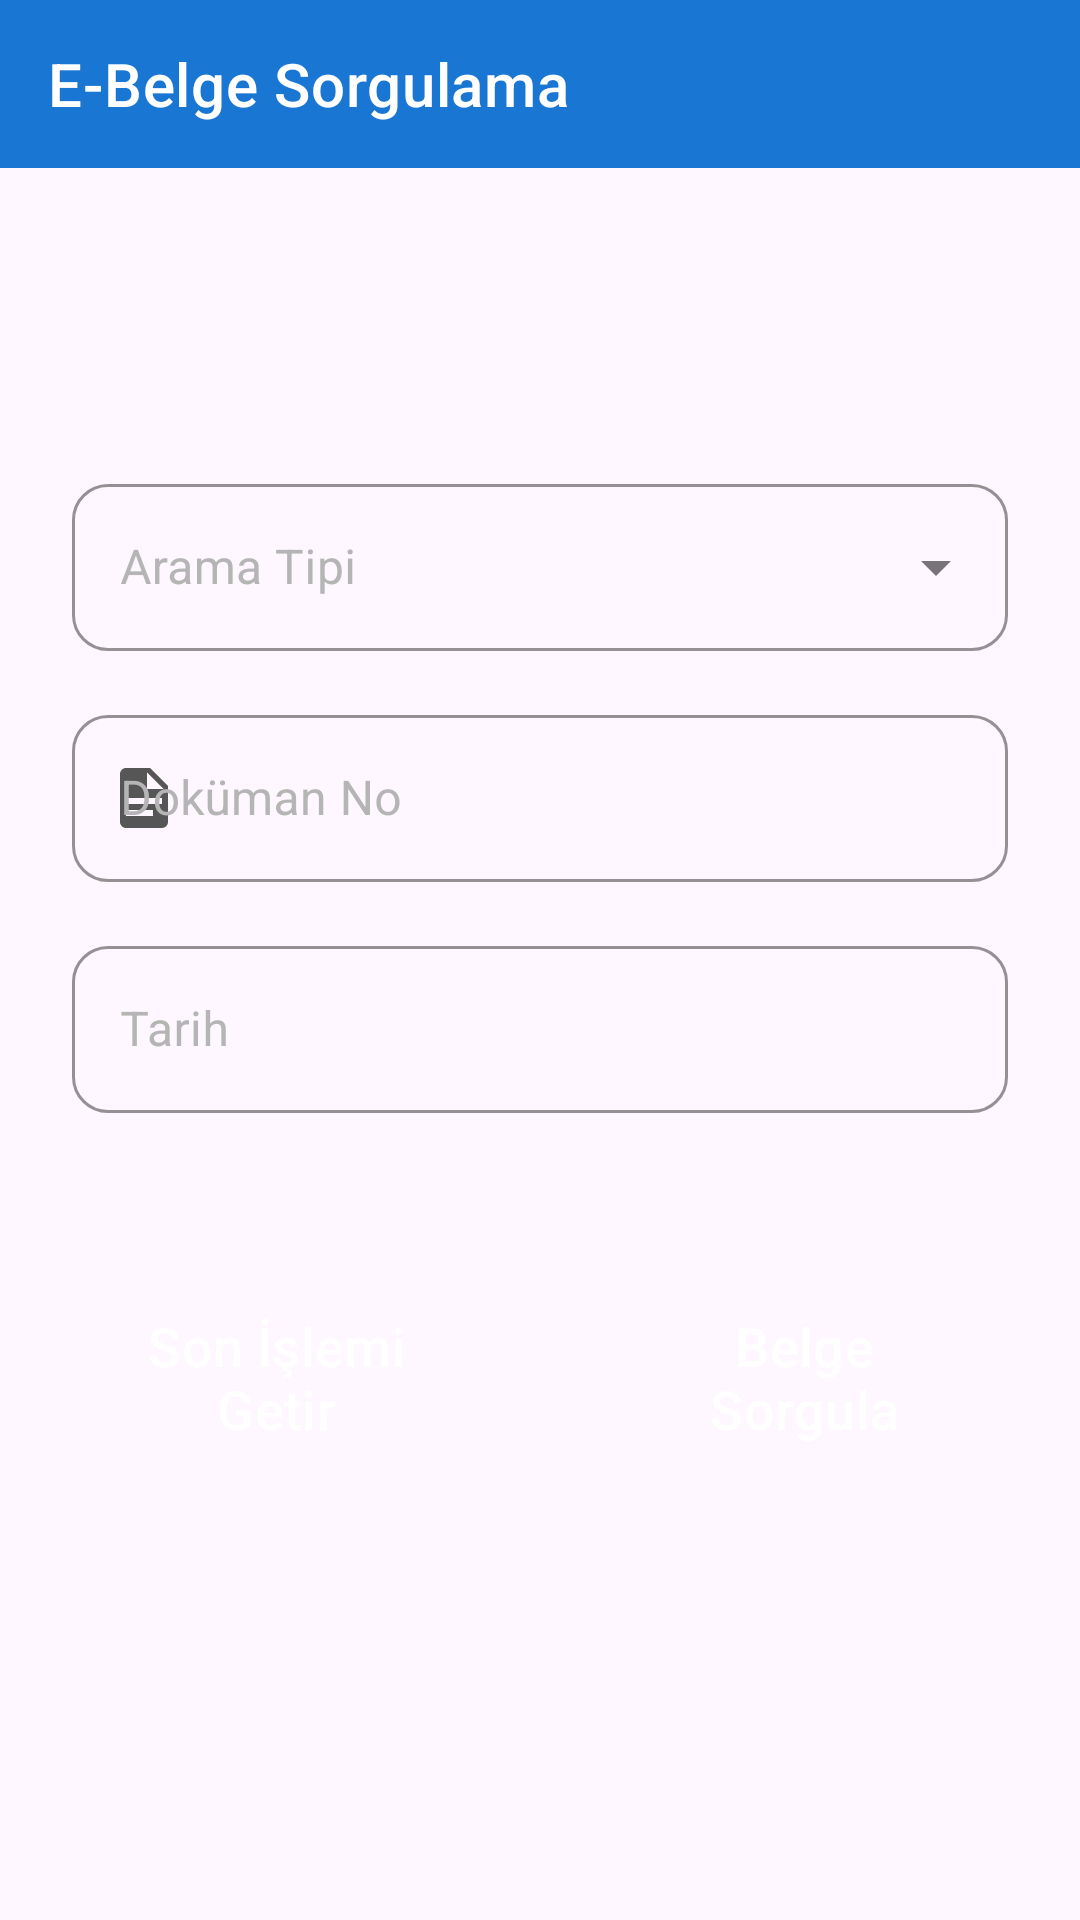

Write the Android layout XML for this screen, with the resource values it uses.
<!-- AndroidManifest.xml: application theme Theme.PosTerminalApp -->
<!-- res/layout/fragment_query_document.xml -->
<?xml version="1.0" encoding="utf-8"?>
<androidx.constraintlayout.widget.ConstraintLayout
    xmlns:android="http://schemas.android.com/apk/res/android"
    xmlns:app="http://schemas.android.com/apk/res-auto"
    xmlns:tools="http://schemas.android.com/tools"
    android:layout_width="match_parent"
    android:layout_height="wrap_content">

    <com.google.android.material.appbar.MaterialToolbar
        android:id="@+id/topAppBar"
        style="@style/Widget.MaterialComponents.Toolbar.Primary"
        android:layout_width="match_parent"
        android:layout_height="wrap_content"
        app:layout_constraintEnd_toEndOf="parent"
        app:layout_constraintStart_toStartOf="parent"
        app:layout_constraintTop_toTopOf="parent"
        app:title="E-Belge Sorgulama">

    </com.google.android.material.appbar.MaterialToolbar>

    <LinearLayout
        android:id="@+id/linearLayout"
        android:layout_width="match_parent"
        android:layout_height="wrap_content"
        android:layout_marginTop="100dp"
        android:gravity="center"
        android:orientation="vertical"
        android:paddingHorizontal="24dp"
        app:layout_constraintEnd_toEndOf="parent"
        app:layout_constraintHorizontal_bias="0.0"
        app:layout_constraintStart_toStartOf="parent"
        app:layout_constraintTop_toBottomOf="@+id/topAppBar">

        <com.google.android.material.textfield.TextInputLayout
            android:id="@+id/textInputLayoutSearchType"
            style="@style/Widget.MaterialComponents.TextInputLayout.OutlinedBox.ExposedDropdownMenu"
            android:layout_width="match_parent"
            android:layout_height="wrap_content"
            android:hint="Arama Tipi"
            android:textColorHint="#B6B5B5"
            app:boxStrokeColor="@color/background"
            app:shapeAppearance="@style/ShapeAppearance.Material3.Corner.Medium"
            app:startIconDrawable="@drawable/baseline_search_24"
            app:startIconTint="#575656">

            <AutoCompleteTextView
                android:id="@+id/autoCompleteTextViewSearchType"
                android:layout_width="match_parent"
                android:layout_height="wrap_content"
                android:inputType="none" />

        </com.google.android.material.textfield.TextInputLayout>

        <com.google.android.material.textfield.TextInputLayout
            android:id="@+id/textInputLayoutPSaleCancelNo"
            style="@style/Widget.MaterialComponents.TextInputLayout.OutlinedBox"
            android:layout_width="match_parent"
            android:layout_height="wrap_content"
            android:layout_marginTop="16dp"
            android:hint="Doküman No"
            android:textColorHint="#B6B5B5"
            app:boxStrokeColor="@color/background"
            app:shapeAppearance="@style/ShapeAppearance.Material3.Corner.Medium"
            app:startIconDrawable="@drawable/file_document"
            app:startIconTint="#575656">

            <com.google.android.material.textfield.TextInputEditText
                android:id="@+id/textInputEditTextDocumentNo"
                android:layout_width="match_parent"
                android:layout_height="wrap_content"
                android:inputType="textPassword"
                android:textColor="@color/black"
                android:textColorHint="#B6B5B5" />
        </com.google.android.material.textfield.TextInputLayout>

        <com.google.android.material.textfield.TextInputLayout
            android:id="@+id/textInputLayoutDate"
            style="@style/Widget.MaterialComponents.TextInputLayout.OutlinedBox"
            android:layout_width="match_parent"
            android:layout_height="wrap_content"
            android:layout_marginTop="16dp"
            android:hint="Tarih"
            android:textColorHint="#B6B5B5"
            app:boxStrokeColor="@color/background"
            app:shapeAppearance="@style/ShapeAppearance.Material3.Corner.Medium"
            app:startIconDrawable="@drawable/baseline_date_range_24"
            app:startIconTint="#575656">

            <com.google.android.material.textfield.TextInputEditText
                android:id="@+id/textInputEditTextPDate"
                android:layout_width="match_parent"
                android:layout_height="wrap_content"
                android:inputType="datetime"
                android:textColor="@color/black"
                android:textColorHint="#B6B5B5" />
        </com.google.android.material.textfield.TextInputLayout>

    </LinearLayout>

    <LinearLayout
        android:id="@+id/linearLayout2"
        android:layout_width="wrap_content"
        android:layout_height="wrap_content"
        android:layout_marginTop="52dp"
        android:gravity="center"
        android:orientation="horizontal"
        app:layout_constraintEnd_toEndOf="parent"
        app:layout_constraintStart_toStartOf="parent"
        app:layout_constraintTop_toBottomOf="@+id/linearLayout">

        <Button
            android:id="@+id/buttonFetchLastSuccess"
            style="?attr/materialButtonOutlinedStyle"
            android:layout_width="140dp"
            android:layout_height="72dp"
            android:layout_marginEnd="8dp"
            android:backgroundTint="@color/background"
            android:singleLine="false"
            android:text="Son İşlemi Getir"
            android:textColor="@color/white"
            android:textSize="18sp"
            app:rippleColor="@color/white" />

        <Space
            android:layout_width="20dp"
            android:layout_height="0dp"
            android:layout_marginTop="16dp" />

        <Button
            android:id="@+id/buttonQueryDocument"
            style="?attr/materialButtonOutlinedStyle"
            android:layout_width="140dp"
            android:layout_height="72dp"
            android:layout_marginStart="8dp"
            android:backgroundTint="@color/background"
            android:text="Belge Sorgula"
            android:textColor="@color/white"
            android:textSize="18sp"
            app:rippleColor="@color/white" />

    </LinearLayout>

</androidx.constraintlayout.widget.ConstraintLayout>
<!-- resources referenced by this layout -->
<resources>
  <color name="background">#1976D2</color>
  <color name="black">#FF000000</color>
  <color name="white">#FFFFFFFF</color>
  <!-- drawable file_document (drawable) -->
  <vector xmlns:android="http://schemas.android.com/apk/res/android" android:height="24dp" android:width="24dp" android:viewportWidth="24" android:viewportHeight="24"><path android:fillColor="#FFFFFF" android:pathData="M13,9H18.5L13,3.5V9M6,2H14L20,8V20A2,2 0 0,1 18,22H6C4.89,22 4,21.1 4,20V4C4,2.89 4.89,2 6,2M15,18V16H6V18H15M18,14V12H6V14H18Z" /></vector>
  <style name="Theme.PosTerminalApp" parent="Base.Theme.PosTerminalApp" />
  <style name="Base.Theme.PosTerminalApp" parent="Theme.Material3.Light.NoActionBar">
          
          <item name="colorPrimary">@color/background</item>
      </style>
</resources>
